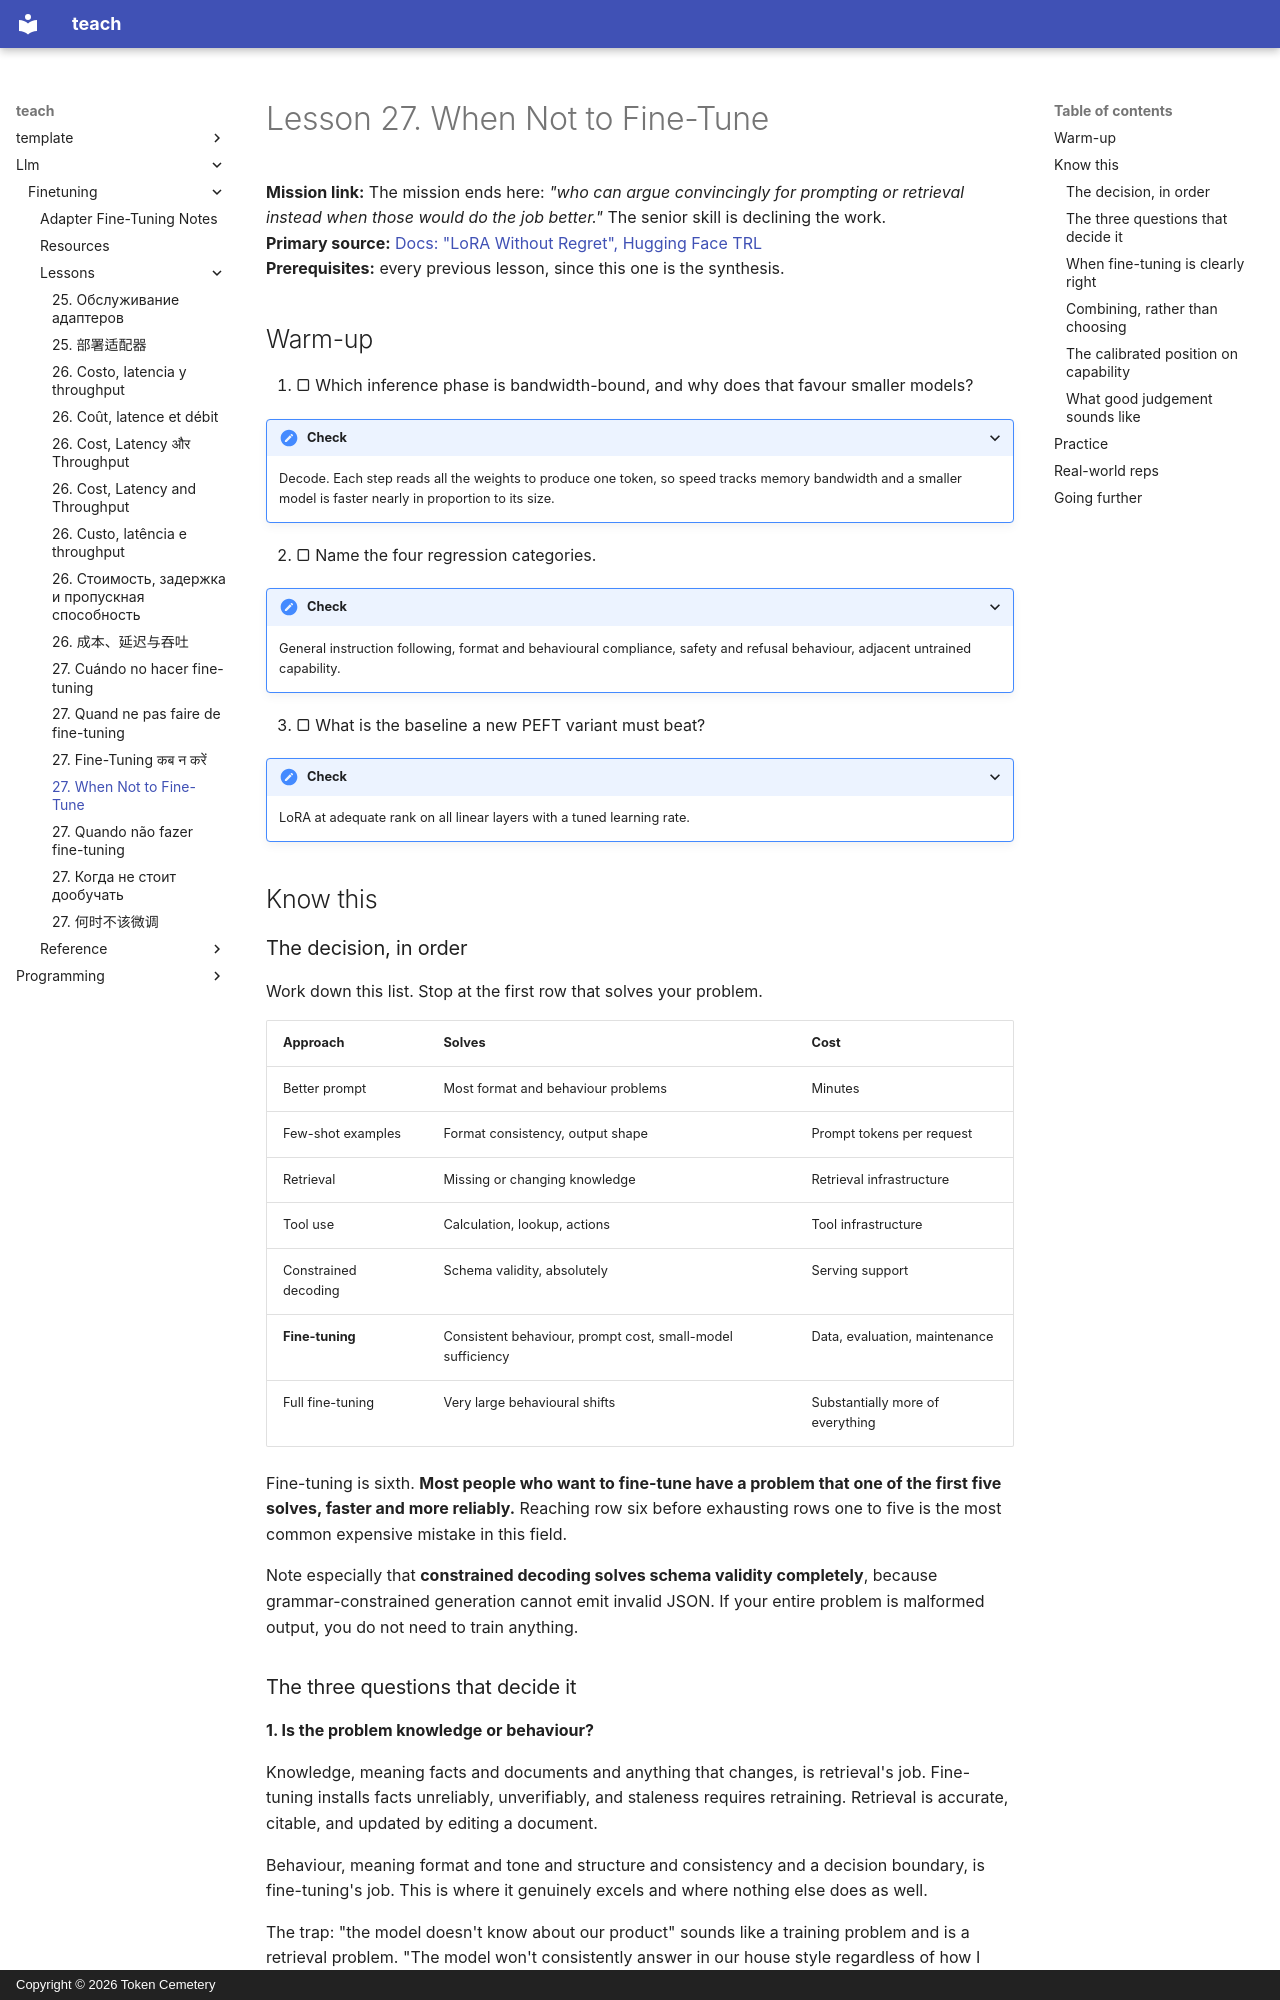

repository: TokenCemetery/teach · page: llm/finetuning/lessons/0027-when-not-to-fine-tune/index.html · generator: mkdocs · copyright: Copyright © 2026 Token Cemetery

---
title: 27. When Not to Fine-Tune
description: Fine-tuning is sixth on the list, and why that matters
type: lesson
---

# Lesson 27. When Not to Fine-Tune

**Mission link:** The mission ends here: *"who can argue convincingly for prompting or retrieval instead when those would do the job better."* The senior skill is declining the work.
**Primary source:** [Docs: "LoRA Without Regret", Hugging Face TRL](https://huggingface.co/docs/trl/main/en/lora_without_regret)
**Prerequisites:** every previous lesson, since this one is the synthesis.

## Warm-up

1. ▢ Which inference phase is bandwidth-bound, and why does that favour smaller models?

<details markdown="1"><summary>Check</summary>

Decode. Each step reads all the weights to produce one token, so speed tracks memory bandwidth and a smaller model is faster nearly in proportion to its size.

</details>

2. ▢ Name the four regression categories.

<details markdown="1"><summary>Check</summary>

General instruction following, format and behavioural compliance, safety and refusal behaviour, adjacent untrained capability.

</details>

3. ▢ What is the baseline a new PEFT variant must beat?

<details markdown="1"><summary>Check</summary>

LoRA at adequate rank on all linear layers with a tuned learning rate.

</details>

## Know this

### The decision, in order

Work down this list. Stop at the first row that solves your problem.

| Approach | Solves | Cost |
|---|---|---|
| Better prompt | Most format and behaviour problems | Minutes |
| Few-shot examples | Format consistency, output shape | Prompt tokens per request |
| Retrieval | Missing or changing knowledge | Retrieval infrastructure |
| Tool use | Calculation, lookup, actions | Tool infrastructure |
| Constrained decoding | Schema validity, absolutely | Serving support |
| **Fine-tuning** | Consistent behaviour, prompt cost, small-model sufficiency | Data, evaluation, maintenance |
| Full fine-tuning | Very large behavioural shifts | Substantially more of everything |

Fine-tuning is sixth. **Most people who want to fine-tune have a problem that one of the first five solves, faster and more reliably.** Reaching row six before exhausting rows one to five is the most common expensive mistake in this field.

Note especially that **constrained decoding solves schema validity completely**, because grammar-constrained generation cannot emit invalid JSON. If your entire problem is malformed output, you do not need to train anything.
